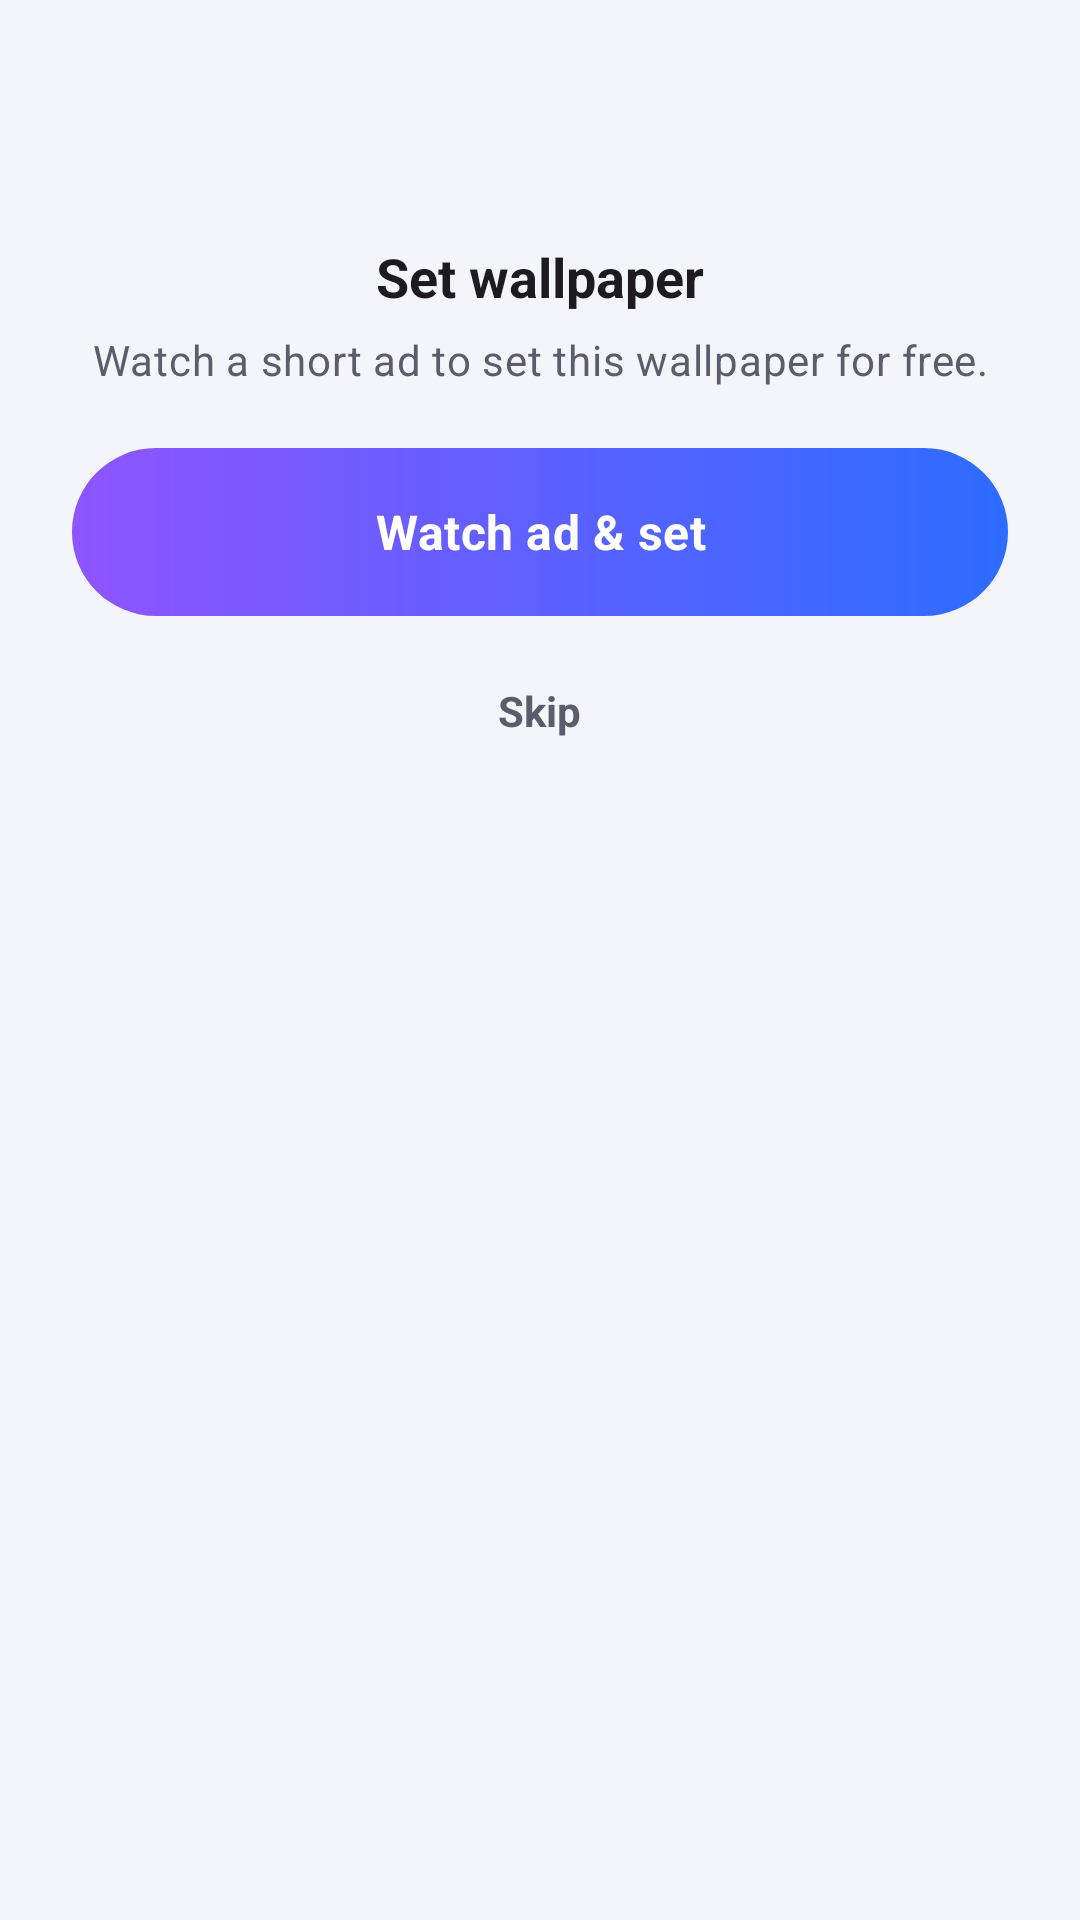

Reconstruct the res/layout file that produces this screen, plus the resources it refers to.
<!-- AndroidManifest.xml: application theme Theme.ParallaxWallpaper -->
<!-- res/layout/dialog_ad_gate.xml -->
<?xml version="1.0" encoding="utf-8"?>
<LinearLayout xmlns:android="http://schemas.android.com/apk/res/android"
    xmlns:app="http://schemas.android.com/apk/res-auto"
    android:layout_width="match_parent"
    android:layout_height="wrap_content"
    android:background="@drawable/bg_setting_card"
    android:gravity="center_horizontal"
    android:orientation="vertical"
    android:padding="24dp">

    <ImageView
        android:layout_width="44dp"
        android:layout_height="44dp"
        android:importantForAccessibility="no"
        android:src="@drawable/ic_star"
        app:tint="@color/brand_purple" />

    <TextView
        android:layout_width="wrap_content"
        android:layout_height="wrap_content"
        android:layout_marginTop="12dp"
        android:text="@string/ad_gate_title"
        android:textAppearance="@style/TextAppearance.ParallaxWallpaper.Title"
        android:textSize="18sp" />

    <TextView
        android:layout_width="match_parent"
        android:layout_height="wrap_content"
        android:layout_marginTop="6dp"
        android:gravity="center"
        android:text="@string/ad_gate_message"
        android:textAppearance="@style/TextAppearance.ParallaxWallpaper.Body" />

    <androidx.appcompat.widget.AppCompatButton
        android:id="@+id/btnWatchAd"
        style="@style/Widget.ParallaxWallpaper.Button.Primary"
        android:layout_width="match_parent"
        android:layout_height="wrap_content"
        android:layout_marginTop="20dp"
        android:text="@string/ad_watch" />

    <TextView
        android:id="@+id/btnSkip"
        android:layout_width="wrap_content"
        android:layout_height="wrap_content"
        android:layout_marginTop="12dp"
        android:background="?attr/selectableItemBackgroundBorderless"
        android:padding="10dp"
        android:text="@string/ad_skip"
        android:textColor="?attr/colorOnSurfaceVariant"
        android:textSize="14sp"
        android:textStyle="bold" />
</LinearLayout>
<!-- resources referenced by this layout -->
<resources>
  <color name="brand_purple">#FF7C4DFF</color>
  <string name="ad_gate_message">Watch a short ad to set this wallpaper for free.</string>
  <string name="ad_gate_title">Set wallpaper</string>
  <string name="ad_skip">Skip</string>
  <string name="ad_watch">Watch ad &amp; set</string>
  <style name="TextAppearance.ParallaxWallpaper.Body" parent="TextAppearance.Material3.BodyMedium">
          <item name="android:textColor">?attr/colorOnSurfaceVariant</item>
      </style>
  <style name="TextAppearance.ParallaxWallpaper.Title" parent="TextAppearance.Material3.TitleLarge">
          <item name="android:textStyle">bold</item>
          <item name="android:textColor">?attr/colorOnBackground</item>
      </style>
  <style name="Widget.ParallaxWallpaper.Button.Primary" parent="Widget.AppCompat.Button">
          <item name="android:background">@drawable/bg_button_primary</item>
          <item name="android:textColor">@color/white</item>
          <item name="android:textAllCaps">false</item>
          <item name="android:letterSpacing">0.01</item>
          <item name="android:textStyle">bold</item>
          <item name="android:minHeight">56dp</item>
          <item name="android:gravity">center</item>
          <item name="android:textSize">16sp</item>
          <item name="android:stateListAnimator">@null</item>
      </style>
  <style name="Theme.ParallaxWallpaper" parent="Base.Theme.ParallaxWallpaper" />
  <!-- drawable bg_button_primary (drawable) -->
  <?xml version="1.0" encoding="utf-8"?>
  <ripple xmlns:android="http://schemas.android.com/apk/res/android"
      android:color="#33FFFFFF">
      <item>
          <shape android:shape="rectangle">
              <gradient
                  android:startColor="@color/brand_gradient_start"
                  android:endColor="@color/brand_gradient_end"
                  android:angle="0" />
              <corners android:radius="28dp" />
          </shape>
      </item>
  </ripple>
  <color name="white">#FFFFFFFF</color>
  <color name="brand_gradient_start">#FF8E54FF</color>
  <color name="brand_gradient_end">#FF2D6CFF</color>
  <color name="brand_purple_dark">#FF5E35F2</color>
  <color name="brand_blue">#FF2979FF</color>
  <color name="bg">#FFF4F5FA</color>
  <color name="surface">#FFFFFFFF</color>
  <color name="on_surface">#FF111219</color>
  <color name="surface_variant">#FFEAECF4</color>
  <color name="on_surface_variant">#FF5A5E6C</color>
  <color name="outline">#1F000000</color>
  <color name="favorite_red">#FFFF4D6D</color>
  <style name="Widget.ParallaxWallpaper.BottomNav" parent="Widget.Material3.BottomNavigationView">
          <item name="android:background">@drawable/bg_bottom_nav</item>
          <item name="itemActiveIndicatorStyle">@style/Widget.ParallaxWallpaper.NavIndicator</item>
          <item name="itemIconTint">@color/selector_nav_item</item>
          <item name="itemTextColor">@color/selector_nav_item</item>
          <item name="elevation">0dp</item>
          <item name="labelVisibilityMode">labeled</item>
      </style>
  <style name="ThemeOverlay.ParallaxWallpaper.Dialog" parent="ThemeOverlay.Material3.MaterialAlertDialog">
          <item name="colorPrimary">@color/brand_purple</item>
          <item name="alertDialogStyle">@style/MaterialAlertDialog.Material3</item>
      </style>
  <style name="Widget.ParallaxWallpaper.NavIndicator" parent="Widget.Material3.BottomNavigationView.ActiveIndicator">
          <item name="android:color">@color/brand_purple</item>
          <item name="android:alpha">0.18</item>
      </style>
</resources>
